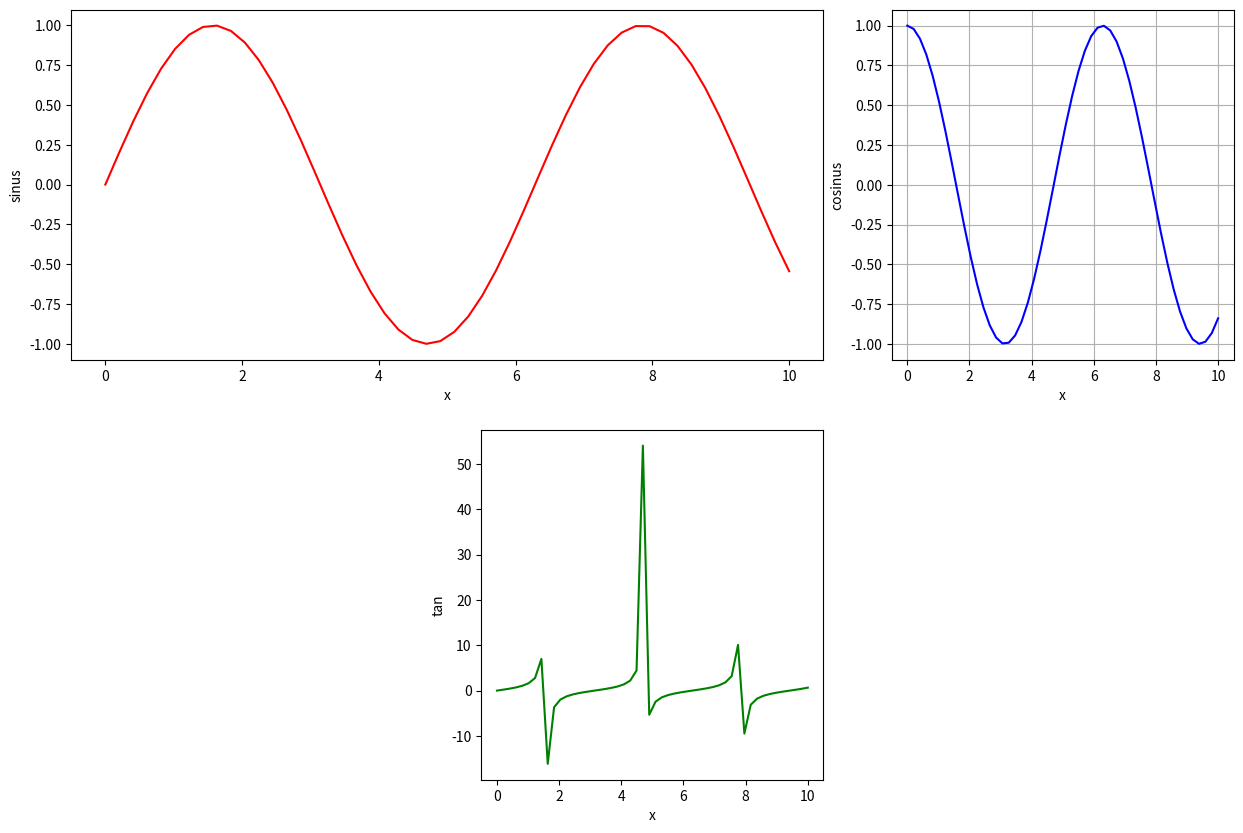

The script that saved this image:
import numpy as np 
import matplotlib.pyplot as plt 

x=np.linspace(0,10)
sinus = np.sin(x)
tan= np.tan(x)
cos= np.cos(x)

plt.figure(figsize=(15,10))
plt.subplot(2,3,(1,2))
plt.plot(x,sinus,color='red')
plt.xlabel('x')
plt.ylabel('sinus')

plt.subplot(2,3,3)
plt.plot(x,cos,color='blue')
plt.xlabel('x')
plt.ylabel('cosinus')
plt.grid(True)

plt.subplot(2,3,5)
plt.plot(x,tan,color='green')
plt.xlabel('x')
plt.ylabel('tan')

plt.savefig("figure.png")